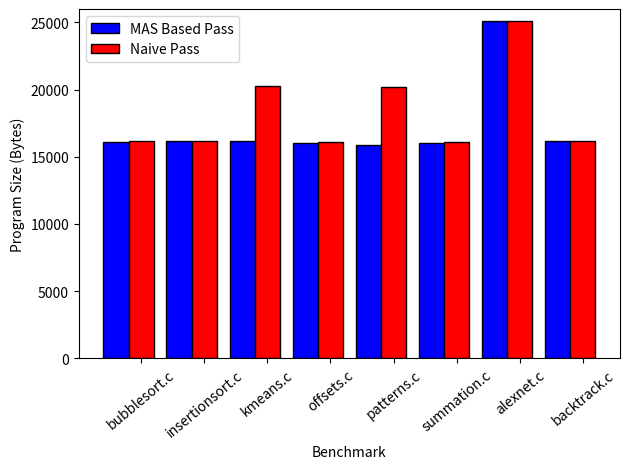

Recreate this plot in Python.
import numpy as np

#just copied from results spreadsheet
v_u = np.array([16104,16112,16120,16016,15896,16016,20968,15992])
v_m = np.array([16104,16160,16168,16016,15896,16016,25112,16168])
v_n = np.array([16152,16160,20264,16120,20160,16120,25112,16168])

nodes = ["bubblesort.c", "insertionsort.c", "kmeans.c", "offsets.c", "patterns.c", "summation.c", "alexnet.c", "backtrack.c"]
X_axis = np.arange(len(nodes)) 

import matplotlib.pyplot as plt
W = 0.4
plt.bar(X_axis, v_m, W, color='blue',  edgecolor='black', label="MAS Based Pass")
plt.bar(X_axis + W, v_n, W, color='red', edgecolor='black', label="Naive Pass")
 

plt.xticks(X_axis + W, nodes, rotation=40) 
plt.xlabel("Benchmark")
plt.ylim([0, 26000])
plt.ylabel("Program Size (Bytes)")
plt.legend()
plt.tight_layout()
plt.show()

# Save the plot
plt.savefig('graph6.png', dpi=300, bbox_inches='tight')